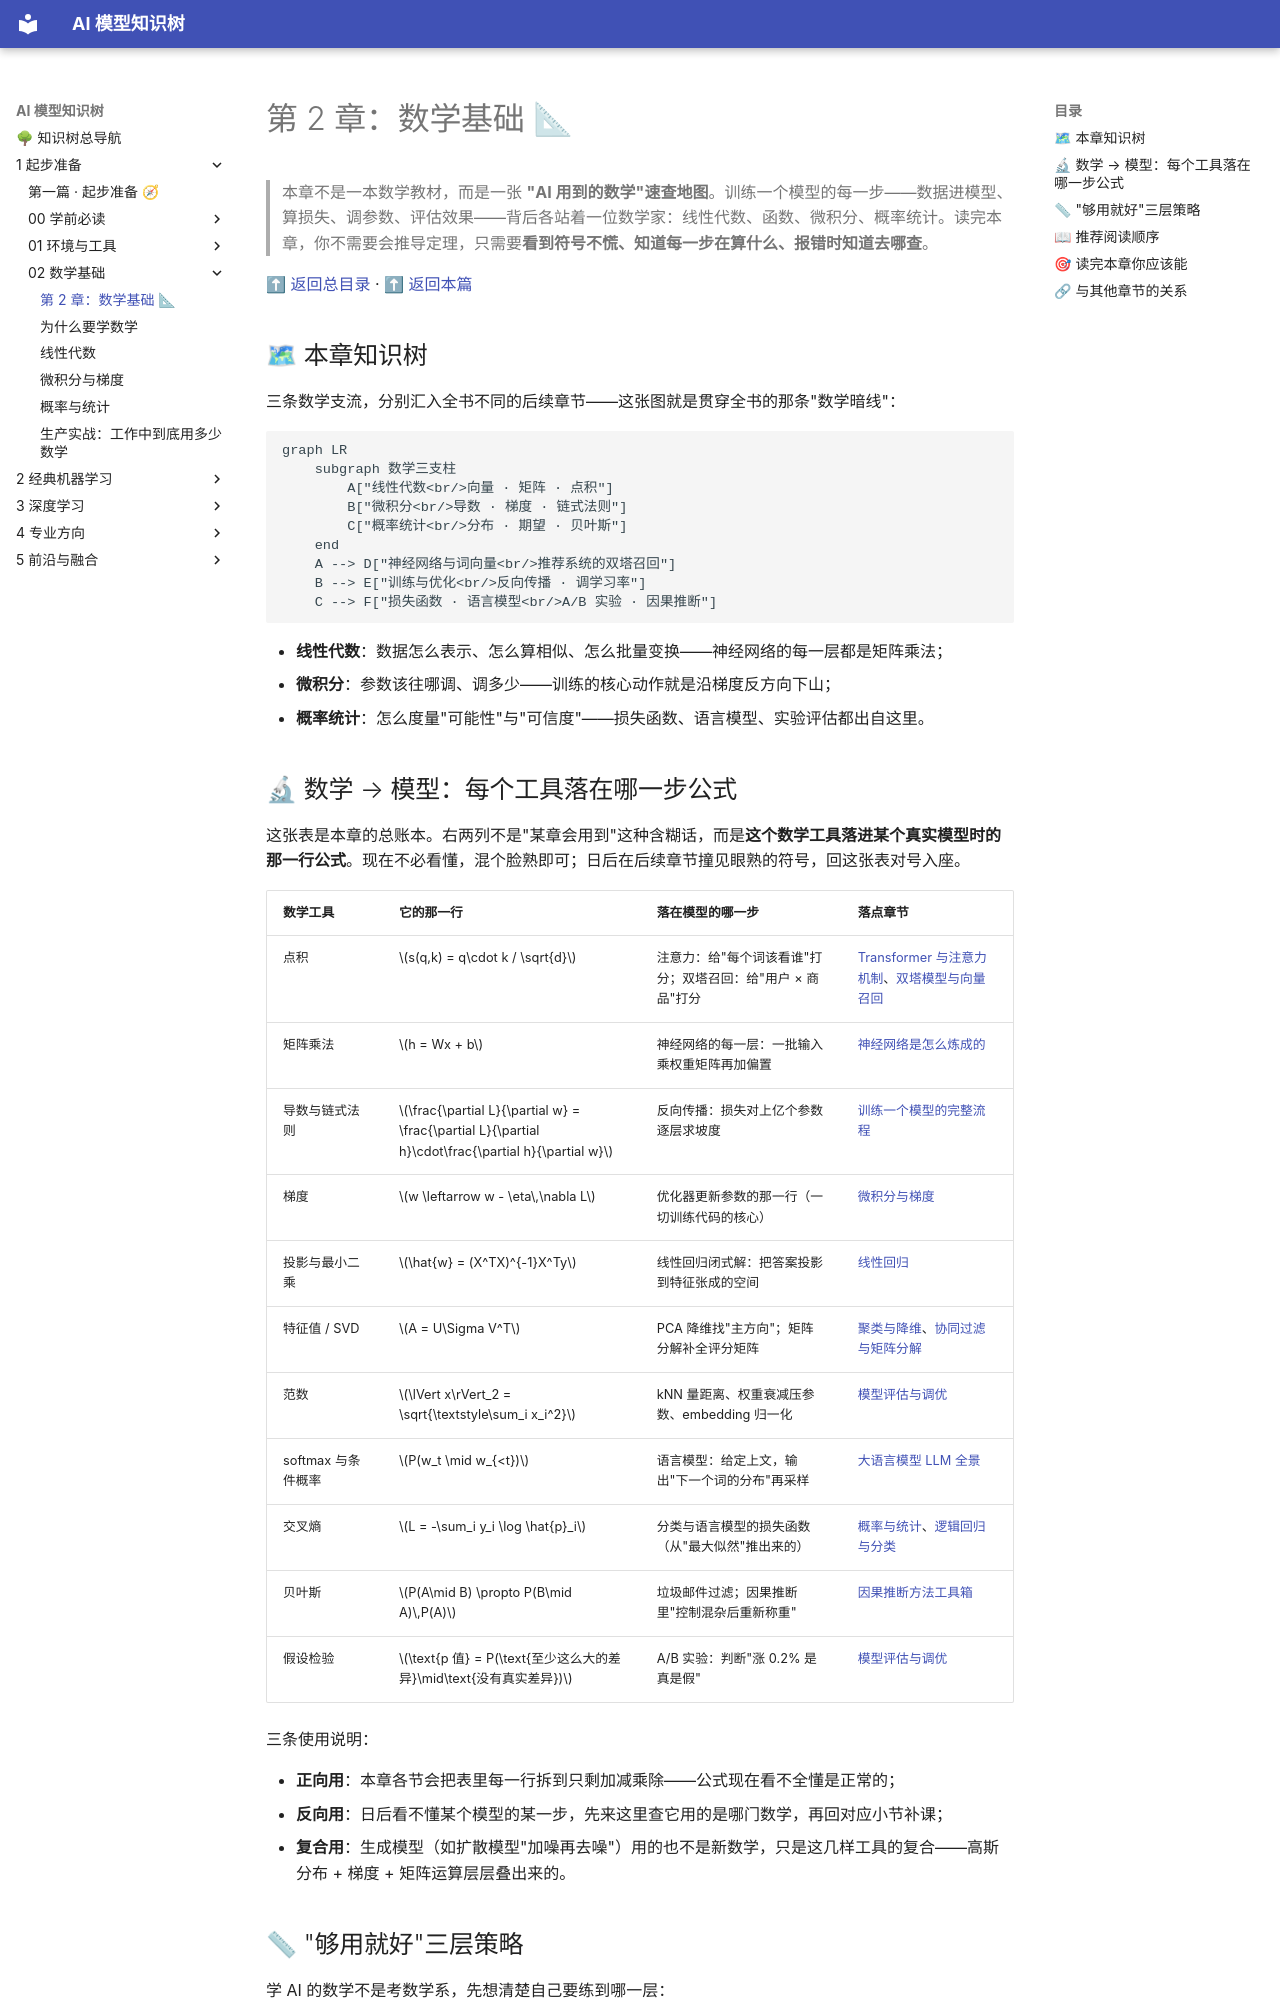

repository: lizhengzhong20-sketch/model_learning · page: 1-起步准备/02-数学基础/index.html · generator: mkdocs

# 第 2 章：数学基础 📐

> 本章不是一本数学教材，而是一张 **"AI 用到的数学"速查地图**。训练一个模型的每一步——数据进模型、算损失、调参数、评估效果——背后各站着一位数学家：线性代数、函数、微积分、概率统计。读完本章，你不需要会推导定理，只需要**看到符号不慌、知道每一步在算什么、报错时知道去哪查**。

[⬆ 返回总目录](../../../README.md) · [⬆ 返回本篇](../README.md)

## 🗺 本章知识树

三条数学支流，分别汇入全书不同的后续章节——这张图就是贯穿全书的那条"数学暗线"：

```mermaid
graph LR
    subgraph 数学三支柱
        A["线性代数<br/>向量 · 矩阵 · 点积"]
        B["微积分<br/>导数 · 梯度 · 链式法则"]
        C["概率统计<br/>分布 · 期望 · 贝叶斯"]
    end
    A --> D["神经网络与词向量<br/>推荐系统的双塔召回"]
    B --> E["训练与优化<br/>反向传播 · 调学习率"]
    C --> F["损失函数 · 语言模型<br/>A/B 实验 · 因果推断"]
```

- **线性代数**：数据怎么表示、怎么算相似、怎么批量变换——神经网络的每一层都是矩阵乘法；
- **微积分**：参数该往哪调、调多少——训练的核心动作就是沿梯度反方向下山；
- **概率统计**：怎么度量"可能性"与"可信度"——损失函数、语言模型、实验评估都出自这里。
